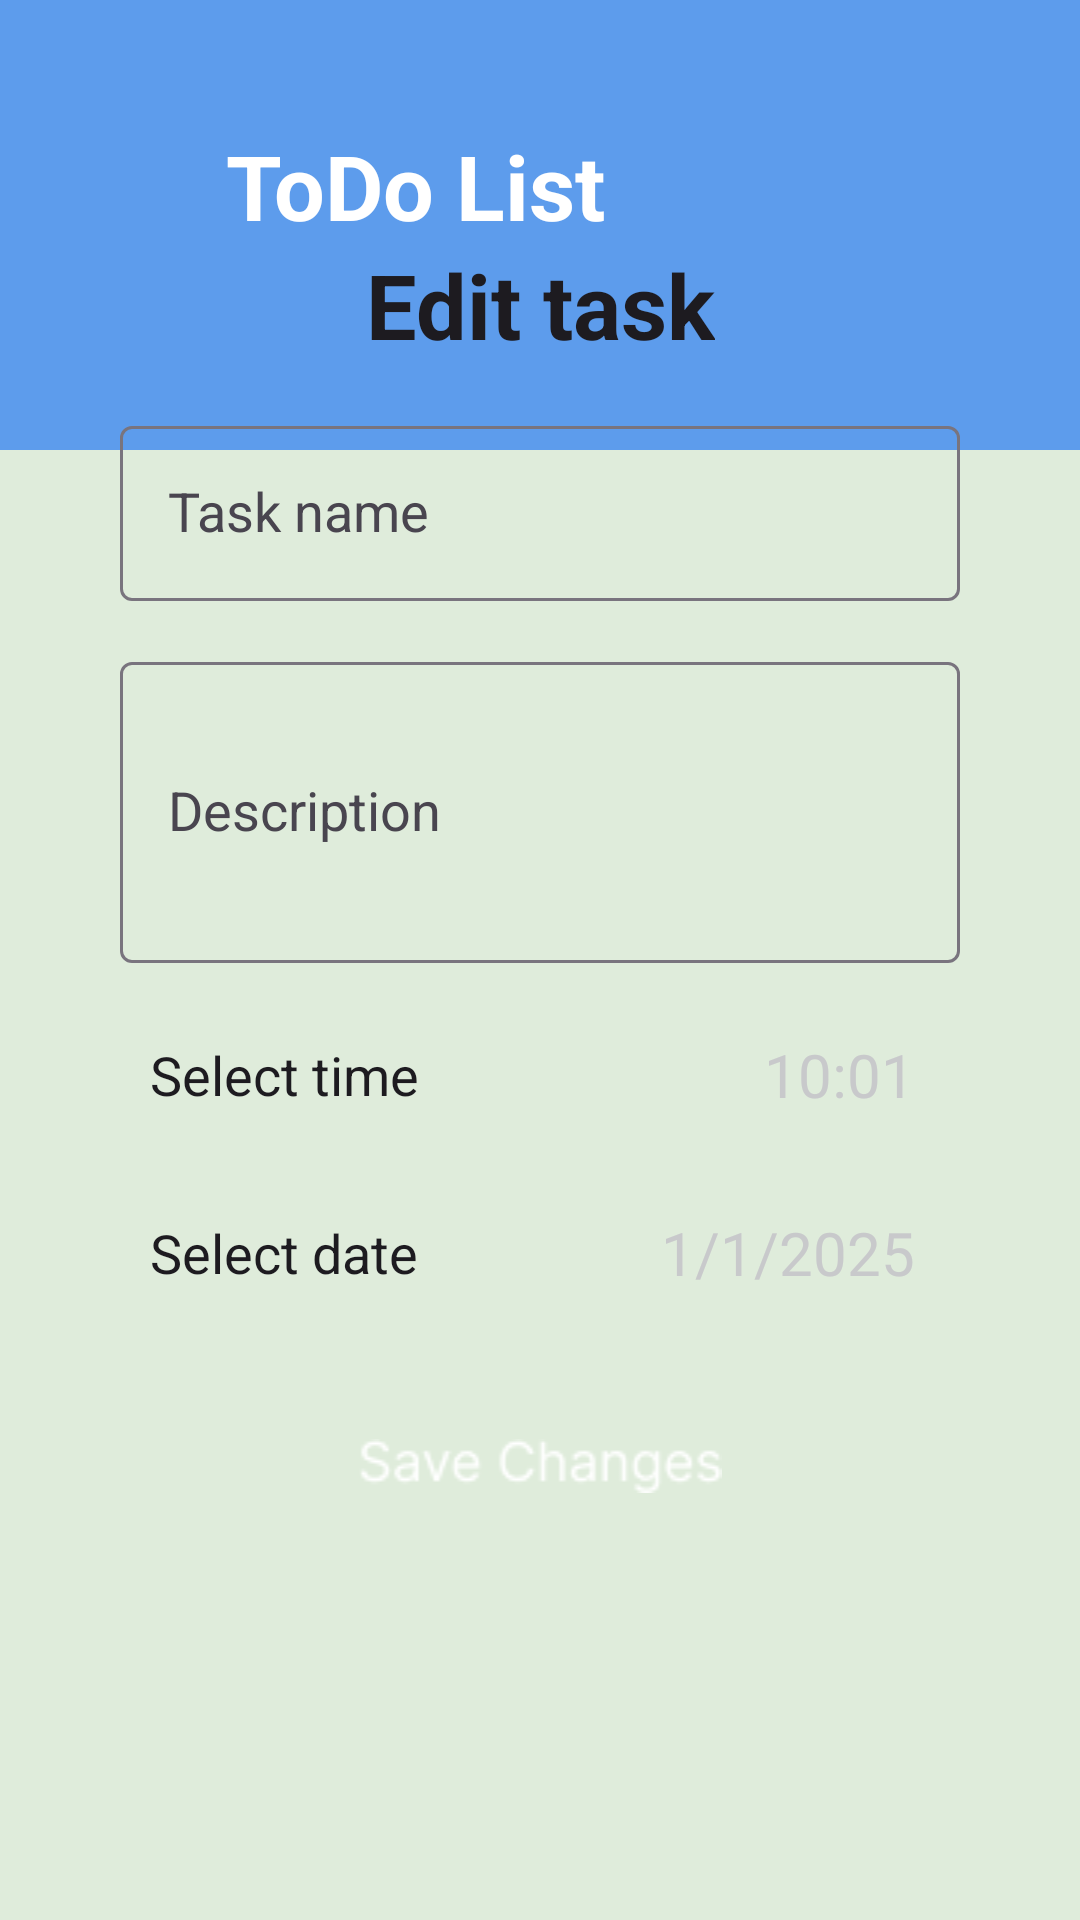

Write the Android layout XML for this screen, with the resource values it uses.
<!-- AndroidManifest.xml: application theme Theme.TodoApp -->
<!-- res/layout/activity_update_task.xml -->
<?xml version="1.0" encoding="utf-8"?>
<androidx.constraintlayout.widget.ConstraintLayout xmlns:android="http://schemas.android.com/apk/res/android"
    xmlns:tools="http://schemas.android.com/tools"
    android:layout_width="match_parent"
    android:layout_height="match_parent"
    xmlns:app="http://schemas.android.com/apk/res-auto"
    tools:context=".ui.update.UpdateTaskActivity"
    android:background="@color/mint_green">

    <include layout="@layout/blue_view"/>
    <androidx.appcompat.widget.AppCompatImageView
        android:id="@+id/back_btn"
        android:layout_width="wrap_content"
        android:layout_height="wrap_content"
        android:minHeight="25dp"
        android:minWidth="40dp"
        android:src="@drawable/ic_back"
        android:layout_marginStart="20dp"
        app:layout_constraintVertical_bias="0.08"
        app:layout_constraintTop_toTopOf="parent"
        app:layout_constraintBottom_toBottomOf="parent"
        app:layout_constraintStart_toStartOf="parent"
        android:scaleType="fitXY"/>
    <TextView
        android:layout_width="wrap_content"
        android:layout_height="wrap_content"
        android:text="ToDo List"
        style="@style/title"
        android:textColor="@color/white"
        app:layout_constraintStart_toEndOf="@id/back_btn"
        app:layout_constraintTop_toTopOf="@id/back_btn"
        app:layout_constraintBottom_toBottomOf="@id/back_btn"
        android:layout_marginStart="15dp"/>

    <androidx.constraintlayout.widget.ConstraintLayout
        android:layout_width="match_parent"
        android:layout_height="wrap_content"
        android:background="@drawable/bg_rounded_white"
        app:layout_constraintTop_toTopOf="parent"
        app:layout_constraintBottom_toBottomOf="parent"
        app:layout_constraintVertical_bias="0.4"
        android:padding="20dp"
        android:layout_margin="20dp">
        <androidx.appcompat.widget.AppCompatTextView
            android:id="@+id/updateTitleTv"
            android:layout_width="wrap_content"
            android:layout_height="wrap_content"
            android:text="@string/edit_task"
            style="@style/title"
            app:layout_constraintTop_toTopOf="parent"
            app:layout_constraintStart_toStartOf="parent"
            app:layout_constraintEnd_toEndOf="parent"/>
        <com.google.android.material.textfield.TextInputLayout
            android:id="@+id/taskNameLayout"
            android:layout_width="match_parent"
            android:layout_height="wrap_content"
            app:layout_constraintTop_toBottomOf="@id/updateTitleTv"
            android:layout_marginTop="15dp"
            >
            <androidx.appcompat.widget.AppCompatEditText
                android:layout_width="match_parent"
                android:layout_height="wrap_content"
                android:hint="@string/task_name_et"
                style="@style/titleMedium"
                />
        </com.google.android.material.textfield.TextInputLayout>

        <com.google.android.material.textfield.TextInputLayout
            android:id="@+id/taskDescriptionLayout"
            android:layout_width="match_parent"
            android:layout_height="wrap_content"
            app:layout_constraintTop_toBottomOf="@id/taskNameLayout"
            android:layout_marginTop="15dp"
            >
            <androidx.appcompat.widget.AppCompatEditText
                android:layout_width="match_parent"
                android:layout_height="wrap_content"
                android:hint="@string/description"
                style="@style/titleMedium"
                android:minLines="3"
                />
        </com.google.android.material.textfield.TextInputLayout>
        <androidx.appcompat.widget.AppCompatTextView
            android:id="@+id/selectTimeTv"
            android:layout_width="wrap_content"
            android:layout_height="wrap_content"
            android:text="@string/select_time"
            app:layout_constraintStart_toStartOf="parent"
            app:layout_constraintTop_toBottomOf="@id/taskDescriptionLayout"
            style="@style/titleMedium"
            android:layout_marginTop="15dp"
            android:padding="10dp"/>
        <androidx.appcompat.widget.AppCompatTextView
            android:id="@+id/select_time_btn"
            android:layout_width="wrap_content"
            android:layout_height="wrap_content"
            android:text="@string/default_time"
            style="@style/titleSmall"
            app:layout_constraintTop_toTopOf="@id/selectTimeTv"
            app:layout_constraintBottom_toBottomOf="@id/selectTimeTv"
            app:layout_constraintEnd_toEndOf="parent"
            android:padding="15dp"
            />

        <androidx.appcompat.widget.AppCompatTextView
            android:id="@+id/selectDateTv"
            android:layout_width="wrap_content"
            android:layout_height="wrap_content"
            android:text="@string/select_date"
            app:layout_constraintStart_toStartOf="parent"
            app:layout_constraintTop_toBottomOf="@id/selectTimeTv"
            style="@style/titleMedium"
            android:layout_marginTop="15dp"
            android:padding="10dp"/>
        <androidx.appcompat.widget.AppCompatTextView
            android:id="@+id/select_date_btn"
            android:layout_width="wrap_content"
            android:layout_height="wrap_content"
            android:text="@string/default_date"
            app:layout_constraintTop_toTopOf="@id/selectDateTv"
            app:layout_constraintBottom_toBottomOf="@id/selectDateTv"
            app:layout_constraintEnd_toEndOf="parent"
            android:padding="15dp"
            style="@style/titleSmall"
            />
        <androidx.appcompat.widget.AppCompatImageView
            android:id="@+id/updateTask_btn"
            android:layout_width="match_parent"
            android:layout_height="wrap_content"
            android:padding="10dp"
            android:layout_margin="30sp"
            android:background="@drawable/bg_rounded_blue"
            app:layout_constraintStart_toStartOf="parent"
            app:layout_constraintEnd_toEndOf="parent"
            app:layout_constraintBottom_toBottomOf="parent"
            app:layout_constraintTop_toBottomOf="@id/selectDateTv"
            android:src="@drawable/ic_save_changes"
            />
    </androidx.constraintlayout.widget.ConstraintLayout>


</androidx.constraintlayout.widget.ConstraintLayout>
<!-- res/layout/blue_view.xml (included above) -->
<?xml version="1.0" encoding="utf-8"?>
<androidx.constraintlayout.widget.ConstraintLayout xmlns:android="http://schemas.android.com/apk/res/android"
    android:layout_width="match_parent"
    android:layout_height="wrap_content"
    xmlns:app="http://schemas.android.com/apk/res-auto">
    <androidx.appcompat.widget.AppCompatImageView
        app:layout_constraintTop_toTopOf="parent"
        android:layout_width="match_parent"
        android:layout_height="150dp"
        android:maxHeight="150dp"
        android:background="@color/blue"/>
</androidx.constraintlayout.widget.ConstraintLayout>
<!-- resources referenced by this layout -->
<resources>
  <color name="blue">#FF5D9CEC</color>
  <color name="mint_green">#FFDFECDB</color>
  <color name="white">#FFFFFFFF</color>
  <!-- drawable ic_save_changes: png bitmap (drawable, 1173 bytes) -->
  <string name="default_date">1/1/2025</string>
  <string name="default_time">10:01</string>
  <string name="description">Description</string>
  <string name="edit_task">Edit task</string>
  <string name="select_date">Select date</string>
  <string name="select_time">Select time</string>
  <string name="task_name_et">Task name</string>
  <style name="title" parent="Base.Theme.TodoApp">
          <item name="android:textStyle">bold</item>
          <item name="android:textSize">30sp</item>
          <item name="android:textAlignment">center</item>
      </style>
  <style name="titleMedium" parent="Base.Theme.TodoApp">
          <item name="android:textStyle">normal</item>
          <item name="android:textSize">18sp</item>
          <item name="android:textAlignment">textStart</item>
      </style>
  <style name="titleSmall" parent="Base.Theme.TodoApp">
          <item name="android:textStyle">normal</item>
          <item name="android:textSize">20sp</item>
          <item name="android:textAlignment">textStart</item>
          <item name="android:textColor">@color/gray</item>
      </style>
  <style name="Theme.TodoApp" parent="Base.Theme.TodoApp" />
  <style name="Base.Theme.TodoApp" parent="Theme.Material3.DayNight.NoActionBar">
          
          <item name="colorPrimary">@color/blue</item>
          <item name="colorOnPrimary">@color/white</item>
      </style>
  <color name="gray">#FFC8C9CB</color>
</resources>
